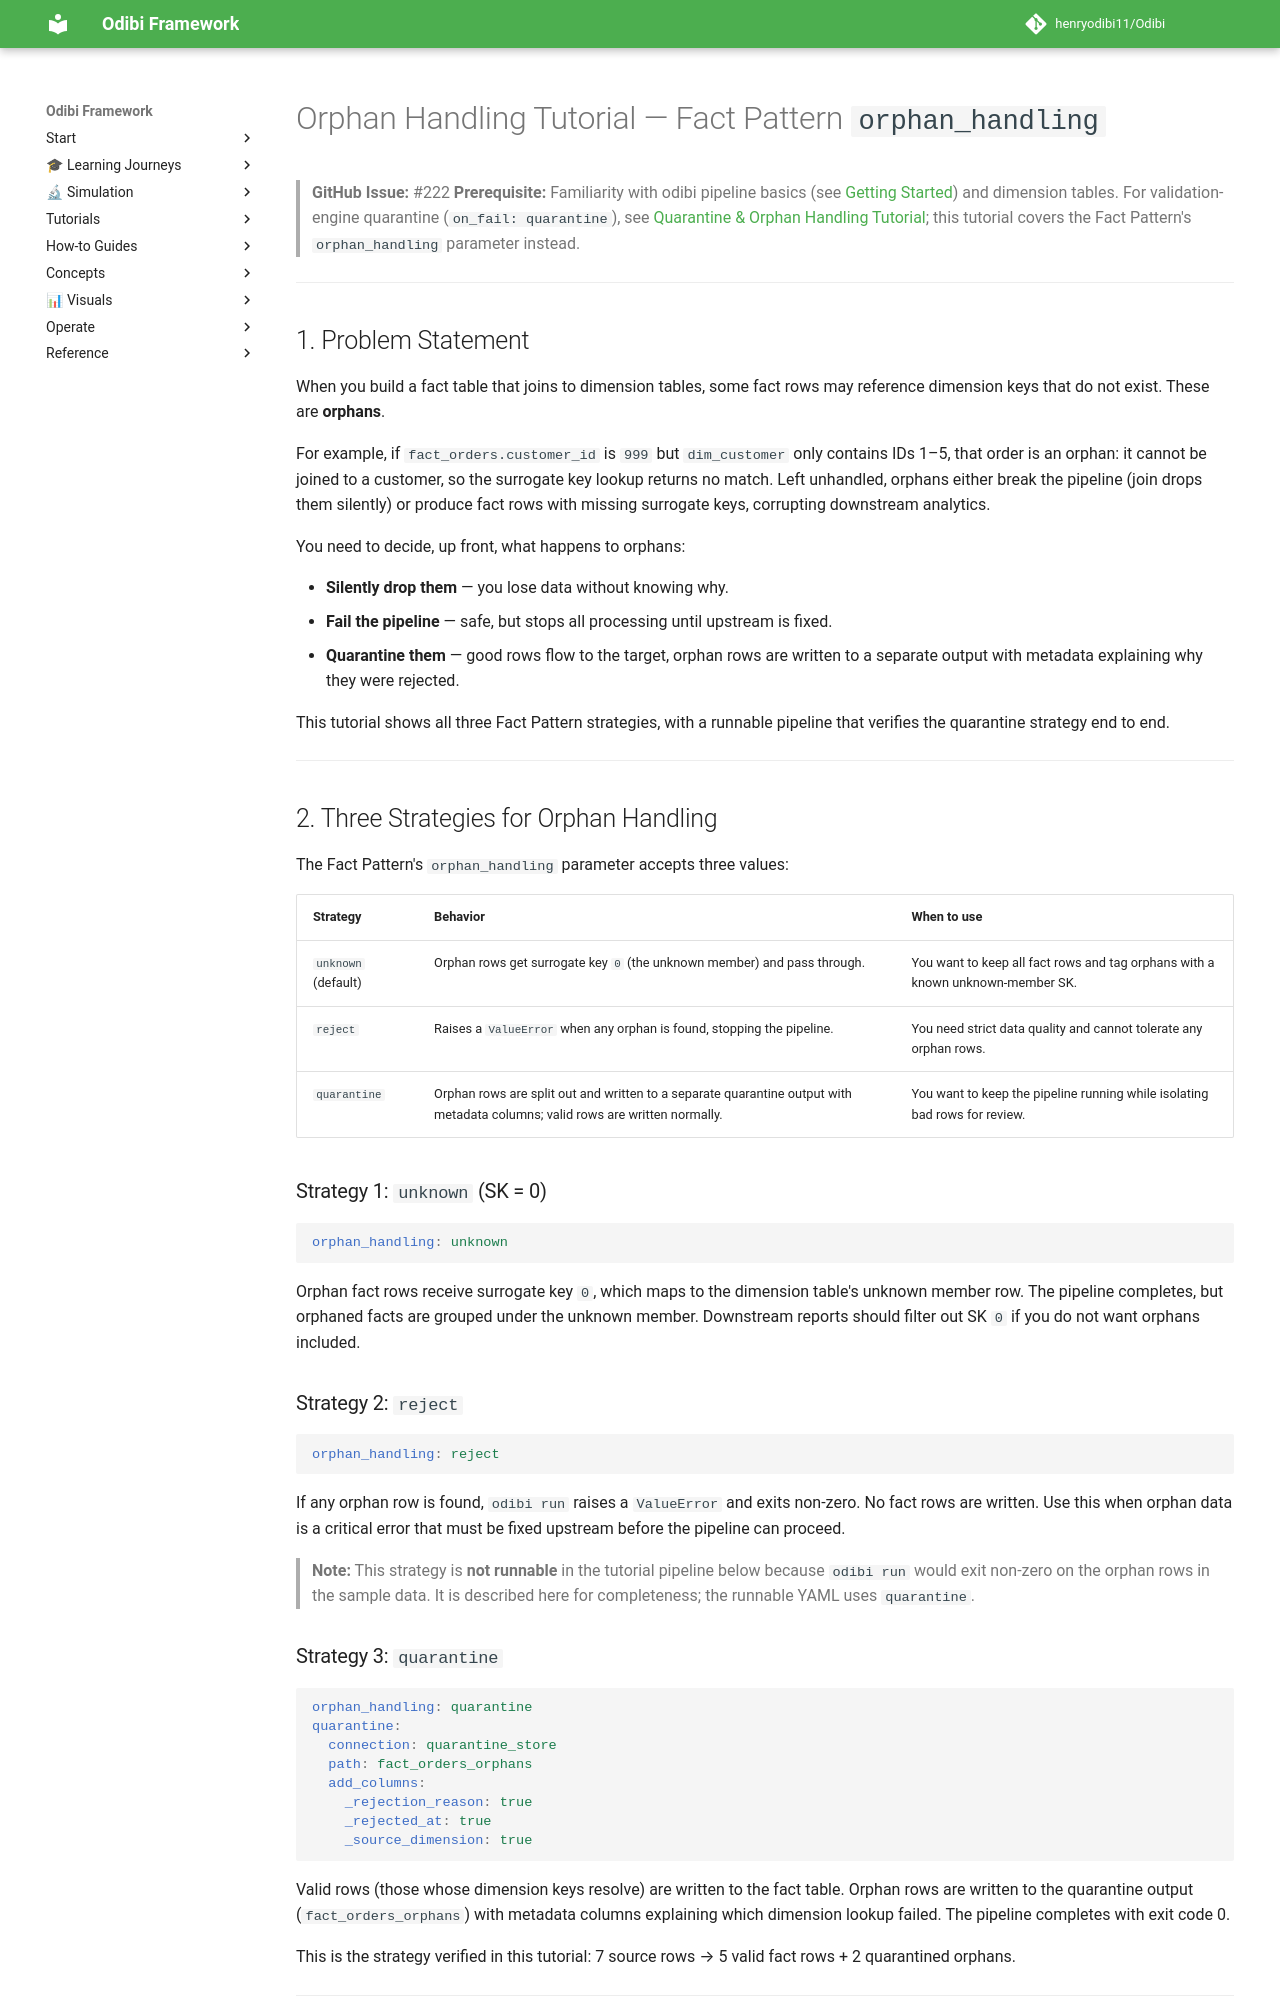

repository: henryodibi11/Odibi · page: tutorials/orphan_handling/index.html · generator: mkdocs

# Orphan Handling Tutorial — Fact Pattern `orphan_handling`

> **GitHub Issue:** #222
> **Prerequisite:** Familiarity with odibi pipeline basics (see [Getting Started](getting_started.md)) and dimension tables. For validation-engine quarantine (`on_fail: quarantine`), see [Quarantine & Orphan Handling Tutorial](quarantine_workflow.md); this tutorial covers the Fact Pattern's `orphan_handling` parameter instead.

---

## 1. Problem Statement

When you build a fact table that joins to dimension tables, some fact rows may reference dimension keys that do not exist. These are **orphans**.

For example, if `fact_orders.customer_id` is `999` but `dim_customer` only contains IDs 1–5, that order is an orphan: it cannot be joined to a customer, so the surrogate key lookup returns no match. Left unhandled, orphans either break the pipeline (join drops them silently) or produce fact rows with missing surrogate keys, corrupting downstream analytics.

You need to decide, up front, what happens to orphans:

- **Silently drop them** — you lose data without knowing why.
- **Fail the pipeline** — safe, but stops all processing until upstream is fixed.
- **Quarantine them** — good rows flow to the target, orphan rows are written to a separate output with metadata explaining why they were rejected.

This tutorial shows all three Fact Pattern strategies, with a runnable pipeline that verifies the quarantine strategy end to end.

---

## 2. Three Strategies for Orphan Handling

The Fact Pattern's `orphan_handling` parameter accepts three values:

| Strategy | Behavior | When to use |
|---|---|---|
| `unknown` (default) | Orphan rows get surrogate key `0` (the unknown member) and pass through. | You want to keep all fact rows and tag orphans with a known unknown-member SK. |
| `reject` | Raises a `ValueError` when any orphan is found, stopping the pipeline. | You need strict data quality and cannot tolerate any orphan rows. |
| `quarantine` | Orphan rows are split out and written to a separate quarantine output with metadata columns; valid rows are written normally. | You want to keep the pipeline running while isolating bad rows for review. |

### Strategy 1: `unknown` (SK = 0)

```yaml
orphan_handling: unknown
```

Orphan fact rows receive surrogate key `0`, which maps to the dimension table's unknown member row. The pipeline completes, but orphaned facts are grouped under the unknown member. Downstream reports should filter out SK `0` if you do not want orphans included.

### Strategy 2: `reject`

```yaml
orphan_handling: reject
```

If any orphan row is found, `odibi run` raises a `ValueError` and exits non-zero. No fact rows are written. Use this when orphan data is a critical error that must be fixed upstream before the pipeline can proceed.

> **Note:** This strategy is **not runnable** in the tutorial pipeline below because `odibi run` would exit non-zero on the orphan rows in the sample data. It is described here for completeness; the runnable YAML uses `quarantine`.
